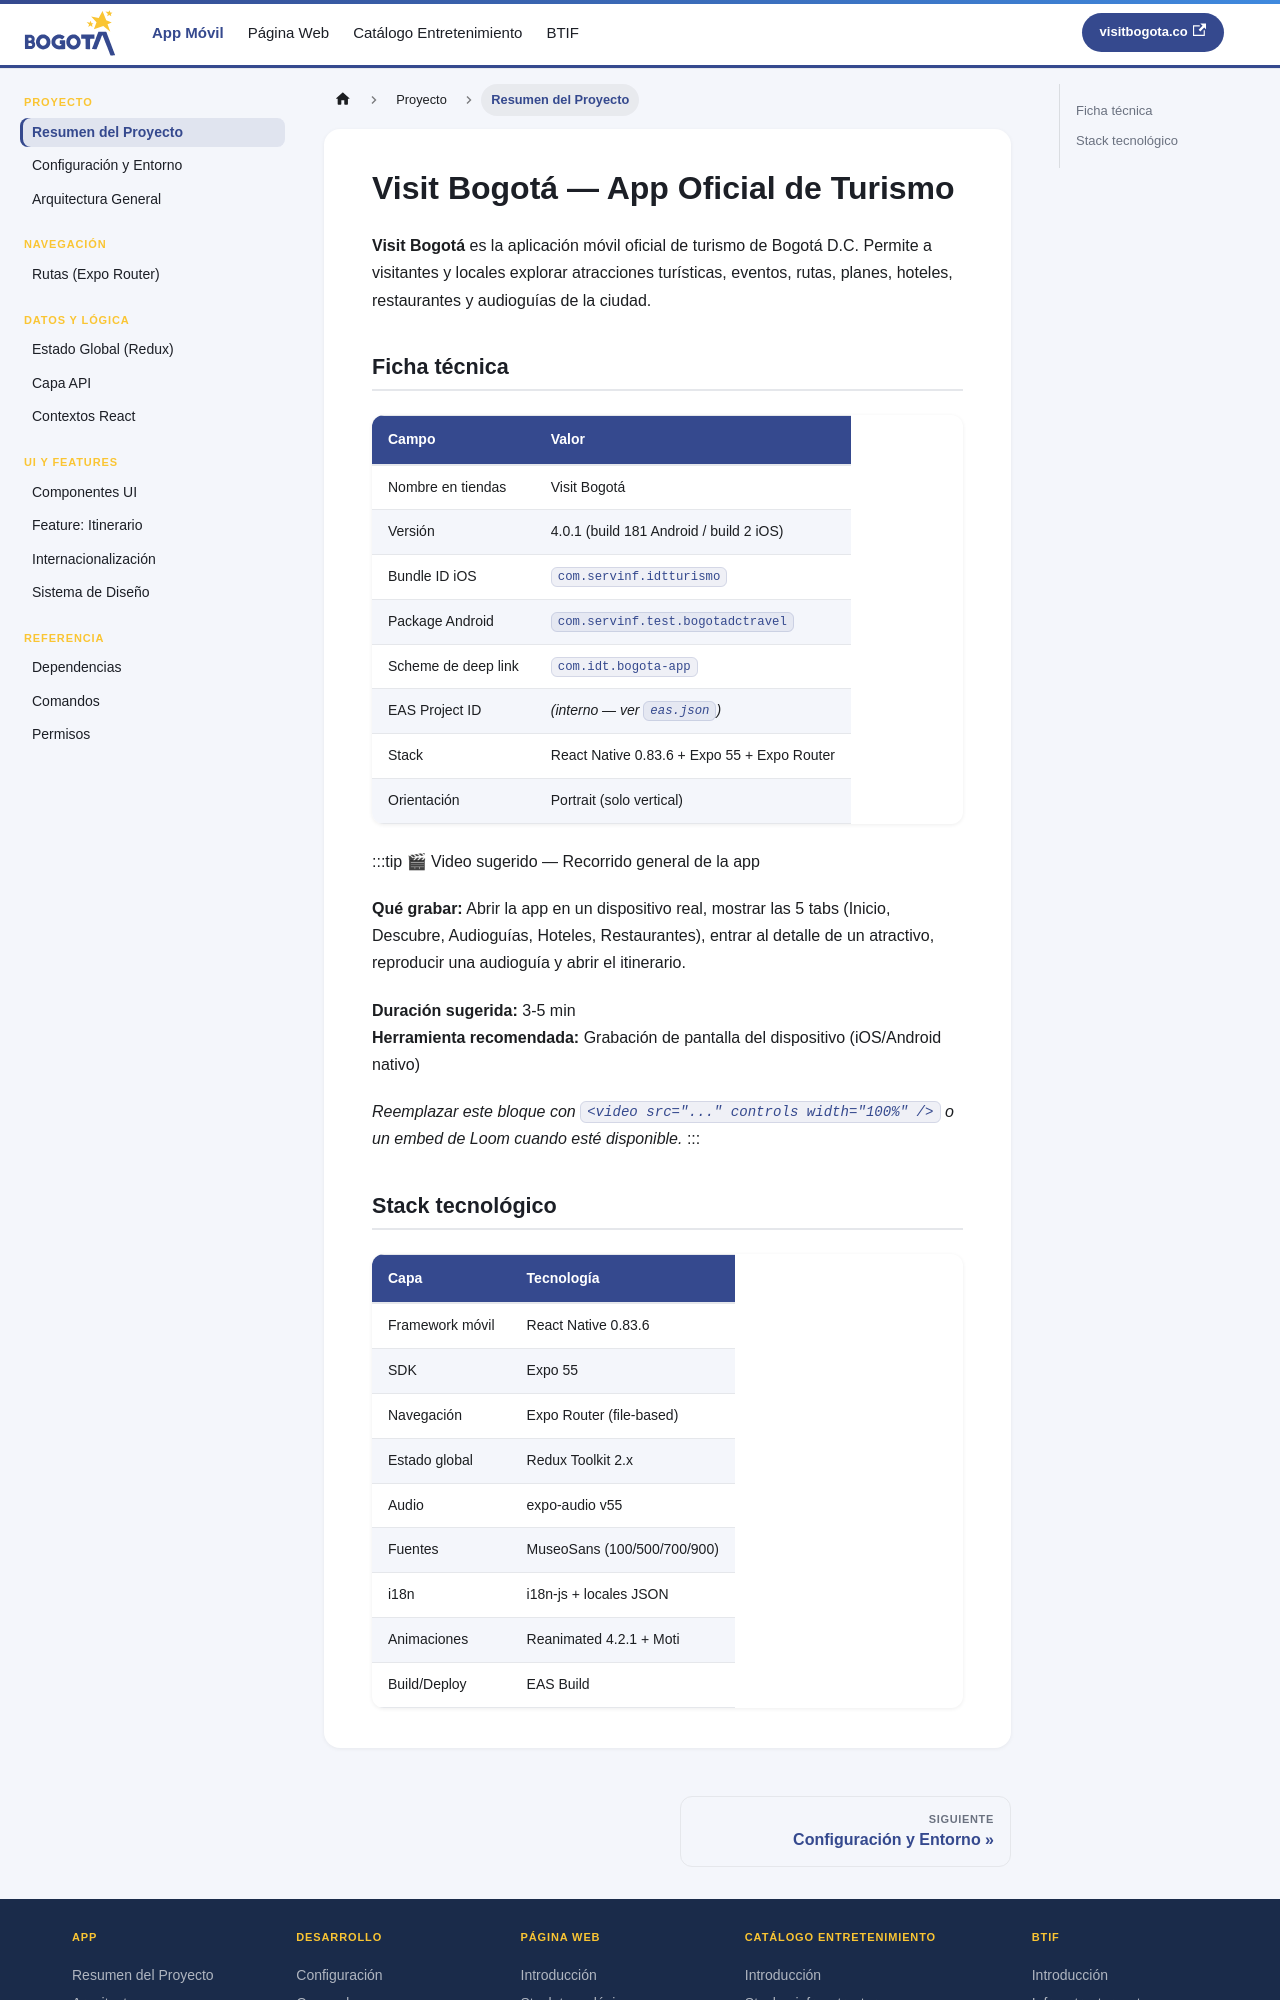

repository: bogotadctravel/devdocs-visitbogota · page: intro.html · generator: docusaurus

---
id: intro
title: Resumen del Proyecto
sidebar_position: 1
---

# Visit Bogotá — App Oficial de Turismo

**Visit Bogotá** es la aplicación móvil oficial de turismo de Bogotá D.C. Permite a visitantes y locales explorar atracciones turísticas, eventos, rutas, planes, hoteles, restaurantes y audioguías de la ciudad.

## Ficha técnica

| Campo | Valor |
|---|---|
| Nombre en tiendas | Visit Bogotá |
| Versión | 4.0.1 (build 181 Android / build 2 iOS) |
| Bundle ID iOS | `com.servinf.idtturismo` |
| Package Android | `com.servinf.test.bogotadctravel` |
| Scheme de deep link | `com.idt.bogota-app` |
| EAS Project ID | _(interno — ver `eas.json`)_ |
| Stack | React Native 0.83.6 + Expo 55 + Expo Router |
| Orientación | Portrait (solo vertical) |

:::tip 🎬 Video sugerido — Recorrido general de la app

**Qué grabar:** Abrir la app en un dispositivo real, mostrar las 5 tabs (Inicio, Descubre, Audioguías, Hoteles, Restaurantes), entrar al detalle de un atractivo, reproducir una audioguía y abrir el itinerario.

**Duración sugerida:** 3-5 min  
**Herramienta recomendada:** Grabación de pantalla del dispositivo (iOS/Android nativo)

_Reemplazar este bloque con `<video src="..." controls width="100%" />` o un embed de Loom cuando esté disponible._
:::
